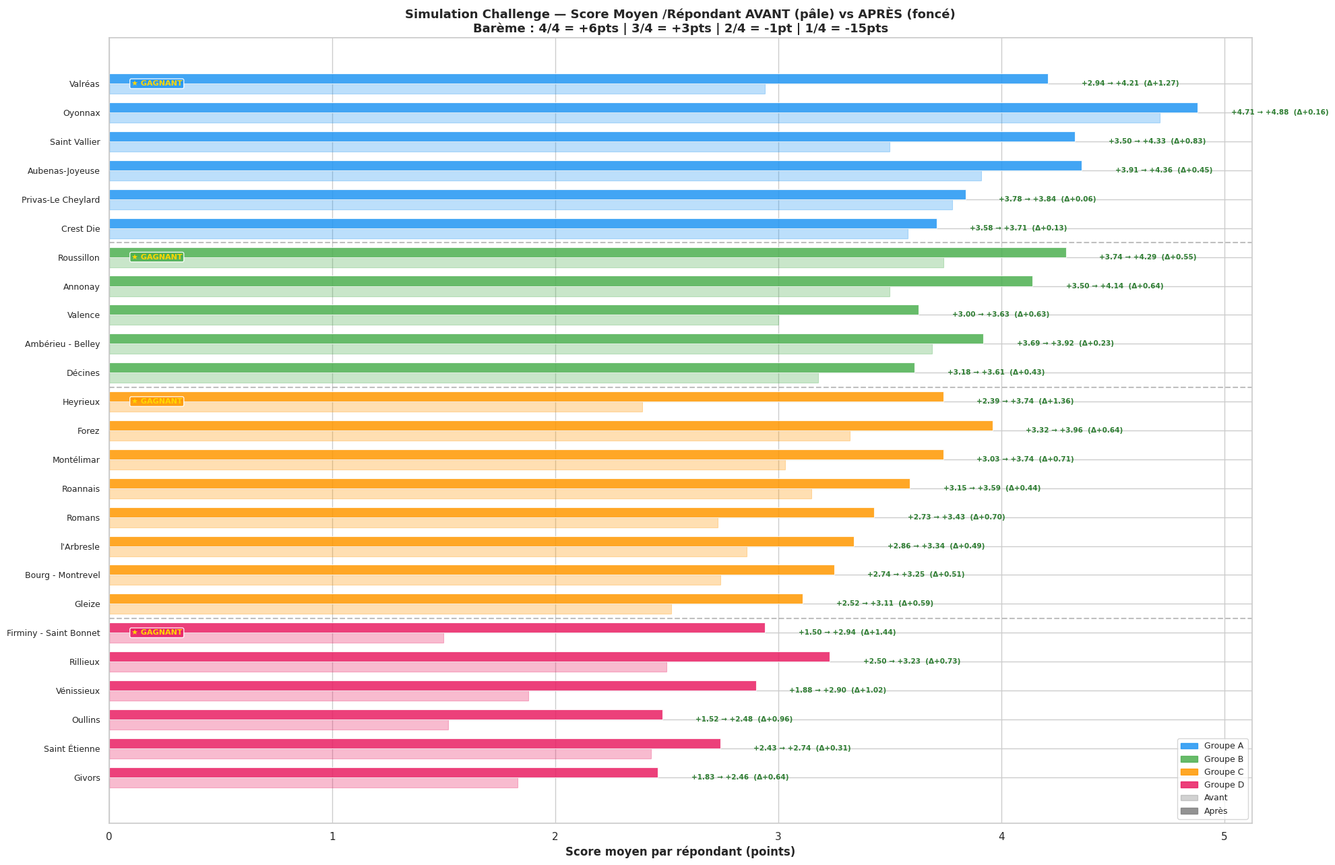

Here is the Python script that generated this plot: (Note: this script raises an exception after producing the figure.)
import pandas as pd
import numpy as np
import matplotlib
matplotlib.use('Agg')
import matplotlib.pyplot as plt
import matplotlib.patches as mpatches
import seaborn as sns

np.random.seed(42)

# =============================================================================
# DONNÉES DE BASE (annuelles 2025)
# =============================================================================
data = {
    'BO': [
        'BO Forez', 'BO Roannais', 'BO Aubenas-Joyeuse', 'BO Ambérieu - Belley',
        'BO Bourg - Montrevel', 'BO Montélimar', 'BO Gleize', 'BO Heyrieux',
        'BO Roussillon', "BO l'Arbresle", 'BO Crest Die', 'BO Valence',
        'BO Privas-Le Cheylard', 'BO Romans', 'BO Décines', 'BO Saint Vallier',
        'BO Saint Étienne', 'BO Givors', 'BO Oullins', 'BO Annonay',
        'BO Valréas', 'BO Rillieux', 'BO Vénissieux', 'BO Firminy - Saint Bonnet',
        'BO Oyonnax'
    ],
    'Score_ini': [
        85.02, 85.31, 90.10, 88.89, 80.49, 82.91, 78.39, 78.61,
        90.00, 80.00, 87.41, 85.52, 87.86, 78.43, 84.96, 85.61,
        77.14, 73.91, 72.14, 88.07, 83.33, 78.95, 76.04, 74.42, 95.00
    ],
    'est_PDTS_annuel': [
        14, 16, 4, 7, 17, 11, 16, 16,
        5, 11, 8, 9, 7, 12, 8, 8,
        14, 17, 17, 5, 6, 8, 10, 10, 0
    ],
    'Enquetes_annuel': [
        1609, 1411, 1130, 1353, 1489, 1251, 1324, 1106,
        1229, 1126, 922, 1083, 755, 990, 987, 817,
        1157, 1098, 1064, 844, 571, 873, 785, 566, 285
    ],
    'Tx_rep_ini': [
        15.35, 17.36, 16.99, 13.97, 13.77, 15.91, 15.03, 16.91,
        13.02, 14.65, 15.51, 13.39, 18.54, 15.45, 13.48, 16.16,
        12.10, 12.57, 13.16, 12.91, 16.81, 10.88, 12.23, 15.19, 14.04
    ],
    'Groupe': [
        3, 3, 1, 2, 3, 3, 3, 3,
        2, 3, 1, 2, 1, 3, 2, 1,
        4, 4, 4, 2, 1, 4, 4, 4, 1
    ]
}

df = pd.DataFrame(data)

group_labels = {1: "Groupe A", 2: "Groupe B", 3: "Groupe C", 4: "Groupe D"}
colors_4 = ['#2196F3', '#4CAF50', '#FF9800', '#E91E63']

# =============================================================================
# SYSTÈME DE POINTS PAR RÉPONSE
# =============================================================================
# Calibrage :
#   - 4/4 (très satisfait) : +6 pts  → fort bonus, c'est l'objectif
#   - 3/4 (satisfait)      : +3 pts  → contribution positive mais moindre
#   - 2/4 (peu satisfait)  : -1 pt   → léger malus, signal d'alerte
#   - 1/4 (insatisfait)    : -15 pts → malus lourd, un PDTS coûte cher
#
# Pourquoi ces valeurs ?
#   - Un 1/4 coûte 15 pts, soit l'équivalent de ~2,5 réponses 4/4 ou 5 réponses 3/4.
#     Ça matérialise le coût réel d'un détracteur : il faut beaucoup de satisfaits
#     pour compenser un insatisfait.
#   - Le 2/4 est légèrement négatif (-1) pour inciter à le convertir en 3/4.
#   - Le score par BO = somme des points / nombre de répondants → score moyen /répondant.
#     Cela normalise par le volume et rend le challenge équitable.

PTS_4 = 6    # 4/4
PTS_3 = 3    # 3/4
PTS_2 = -1   # 2/4
PTS_1 = -15  # 1/4

print("=" * 90)
print("SYSTÈME DE POINTS PAR RÉPONSE")
print("=" * 90)
print(f"  4/4 (très satisfait) : +{PTS_4} pts")
print(f"  3/4 (satisfait)      : +{PTS_3} pts")
print(f"  2/4 (peu satisfait)  : {PTS_2} pt")
print(f"  1/4 (insatisfait)    : {PTS_1} pts")
print(f"\n  Score BO = Total des points / Nombre de répondants")
print(f"  → Score normalisé par répondant = équitable quel que soit le volume")
print(f"\n  Coût d'un 1/4 : il faut {abs(PTS_1)/PTS_4:.0f}× plus de 4/4 "
      f"ou {abs(PTS_1)/PTS_3:.0f}× plus de 3/4 pour compenser")

# =============================================================================
# RECONSTRUCTION DES NOTES 4/4, 3/4, 2/4, 1/4 PAR BO (données annuelles)
# =============================================================================
# On reconstitue à partir de :
#   - Nouveau Score Satisfaction = Taux_4 + Taux_3 - Taux_1
#   - Taux composite (ancien) = Taux_1 (= est_PDTS / répondants)
#   - Taux_4 + Taux_3 + Taux_2 + Taux_1 = 100%
#
# On estime Taux_4 entre 40-65% selon le score de satisfaction
# Le reste se déduit

df['Rep_annuel'] = (df['Enquetes_annuel'] * df['Tx_rep_ini'] / 100).round(0).astype(int)
df['Enq_2m'] = (df['Enquetes_annuel'] / 6).round(0).astype(int)
df['Rep_2m'] = (df['Rep_annuel'] / 6).round(0).astype(int)
df['PDTS_2m'] = (df['est_PDTS_annuel'] / 6).round(0).astype(int)

# Taux de 1/4 = PDTS / répondants
df['Tx_1'] = np.where(df['Rep_2m'] > 0, df['PDTS_2m'] / df['Rep_2m'], 0)

# Nouveau Score = Tx_4 + Tx_3 - Tx_1 → Tx_4 + Tx_3 = Score + Tx_1
df['Tx_34_sum'] = df['Score_ini'] / 100 + df['Tx_1']

# Estimer la répartition 4/4 vs 3/4 : on utilise un ratio réaliste
# BOs avec un score élevé tendent à avoir plus de 4/4
# Ratio 4/4 dans (4+3) : ~55-65% pour les meilleurs, ~40-50% pour les moins bons
df['ratio_4_in_43'] = 0.40 + 0.25 * (df['Score_ini'] - 70) / 30
df['ratio_4_in_43'] = df['ratio_4_in_43'].clip(0.35, 0.65)

df['Tx_4'] = df['Tx_34_sum'] * df['ratio_4_in_43']
df['Tx_3'] = df['Tx_34_sum'] * (1 - df['ratio_4_in_43'])
df['Tx_2'] = 1 - df['Tx_4'] - df['Tx_3'] - df['Tx_1']
df['Tx_2'] = df['Tx_2'].clip(lower=0.01)

# Nb par note sur 2 mois
df['N4_ini'] = (df['Rep_2m'] * df['Tx_4']).round(0).astype(int)
df['N3_ini'] = (df['Rep_2m'] * df['Tx_3']).round(0).astype(int)
df['N1_ini'] = df['PDTS_2m']
df['N2_ini'] = df['Rep_2m'] - df['N4_ini'] - df['N3_ini'] - df['N1_ini']
df['N2_ini'] = df['N2_ini'].clip(lower=0)

# Recalculer les répondants effectifs
df['Rep_2m_ini'] = df['N4_ini'] + df['N3_ini'] + df['N2_ini'] + df['N1_ini']

# Score points AVANT
df['Pts_ini'] = df['N4_ini'] * PTS_4 + df['N3_ini'] * PTS_3 + df['N2_ini'] * PTS_2 + df['N1_ini'] * PTS_1
df['Score_pts_ini'] = np.where(df['Rep_2m_ini'] > 0, df['Pts_ini'] / df['Rep_2m_ini'], 0)

# =============================================================================
# SIMULATION "APRÈS CHALLENGE" (2 mois)
# =============================================================================
# Hypothèses réalistes adaptées par BO :
#   - Le taux de répondants augmente (effort de relance)
#   - Parmi les nouveaux répondants, la répartition est plutôt positive (effet motivation)
#   - Les BOs travaillent la réduction des 1/4 (traitement des causes racines)
#   - Quelques 2/4 sont convertis en 3/4 (petit effort d'amélioration)

sim_params = {
    # Groupe A — déjà performantes, petit volume
    'BO Oyonnax':              {'delta_tx_rep': +3.5, 'pdts_fin': 0, 'convert_2_to_3': 1, 'new_rep_pct_4': 0.55, 'new_rep_pct_3': 0.35},
    'BO Aubenas-Joyeuse':      {'delta_tx_rep': +2.0, 'pdts_fin': 0, 'convert_2_to_3': 2, 'new_rep_pct_4': 0.60, 'new_rep_pct_3': 0.30},
    'BO Privas-Le Cheylard':   {'delta_tx_rep': +1.0, 'pdts_fin': 1, 'convert_2_to_3': 1, 'new_rep_pct_4': 0.50, 'new_rep_pct_3': 0.35},
    'BO Crest Die':            {'delta_tx_rep': +2.5, 'pdts_fin': 1, 'convert_2_to_3': 2, 'new_rep_pct_4': 0.55, 'new_rep_pct_3': 0.30},
    'BO Saint Vallier':        {'delta_tx_rep': +1.5, 'pdts_fin': 0, 'convert_2_to_3': 1, 'new_rep_pct_4': 0.55, 'new_rep_pct_3': 0.35},
    'BO Valréas':              {'delta_tx_rep': +3.0, 'pdts_fin': 0, 'convert_2_to_3': 1, 'new_rep_pct_4': 0.60, 'new_rep_pct_3': 0.30},

    # Groupe B — bon score, taux répondants à améliorer
    'BO Roussillon':           {'delta_tx_rep': +2.0, 'pdts_fin': 0, 'convert_2_to_3': 1, 'new_rep_pct_4': 0.55, 'new_rep_pct_3': 0.35},
    'BO Ambérieu - Belley':    {'delta_tx_rep': +3.0, 'pdts_fin': 1, 'convert_2_to_3': 2, 'new_rep_pct_4': 0.55, 'new_rep_pct_3': 0.30},
    'BO Annonay':              {'delta_tx_rep': +2.5, 'pdts_fin': 0, 'convert_2_to_3': 1, 'new_rep_pct_4': 0.60, 'new_rep_pct_3': 0.30},
    'BO Valence':              {'delta_tx_rep': +1.5, 'pdts_fin': 1, 'convert_2_to_3': 1, 'new_rep_pct_4': 0.50, 'new_rep_pct_3': 0.35},
    'BO Décines':              {'delta_tx_rep': +3.5, 'pdts_fin': 1, 'convert_2_to_3': 2, 'new_rep_pct_4': 0.55, 'new_rep_pct_3': 0.30},

    # Groupe C — score intermédiaire, gros volumes, beaucoup de PDTS
    'BO Roannais':             {'delta_tx_rep': +1.5, 'pdts_fin': 2, 'convert_2_to_3': 3, 'new_rep_pct_4': 0.50, 'new_rep_pct_3': 0.35},
    'BO Forez':                {'delta_tx_rep': +2.0, 'pdts_fin': 1, 'convert_2_to_3': 4, 'new_rep_pct_4': 0.55, 'new_rep_pct_3': 0.30},
    'BO Montélimar':           {'delta_tx_rep': +1.0, 'pdts_fin': 1, 'convert_2_to_3': 2, 'new_rep_pct_4': 0.50, 'new_rep_pct_3': 0.35},
    'BO Bourg - Montrevel':    {'delta_tx_rep': +2.5, 'pdts_fin': 2, 'convert_2_to_3': 3, 'new_rep_pct_4': 0.50, 'new_rep_pct_3': 0.30},
    "BO l'Arbresle":           {'delta_tx_rep': +1.0, 'pdts_fin': 1, 'convert_2_to_3': 2, 'new_rep_pct_4': 0.45, 'new_rep_pct_3': 0.35},
    'BO Heyrieux':             {'delta_tx_rep': +2.0, 'pdts_fin': 1, 'convert_2_to_3': 3, 'new_rep_pct_4': 0.55, 'new_rep_pct_3': 0.30},
    'BO Romans':               {'delta_tx_rep': +3.0, 'pdts_fin': 1, 'convert_2_to_3': 3, 'new_rep_pct_4': 0.55, 'new_rep_pct_3': 0.30},
    'BO Gleize':               {'delta_tx_rep': +1.5, 'pdts_fin': 2, 'convert_2_to_3': 2, 'new_rep_pct_4': 0.45, 'new_rep_pct_3': 0.35},

    # Groupe D — score à renforcer, taux répondants faible
    'BO Rillieux':             {'delta_tx_rep': +4.0, 'pdts_fin': 1, 'convert_2_to_3': 2, 'new_rep_pct_4': 0.50, 'new_rep_pct_3': 0.30},
    'BO Saint Étienne':        {'delta_tx_rep': +2.0, 'pdts_fin': 2, 'convert_2_to_3': 2, 'new_rep_pct_4': 0.45, 'new_rep_pct_3': 0.35},
    'BO Vénissieux':           {'delta_tx_rep': +3.0, 'pdts_fin': 1, 'convert_2_to_3': 2, 'new_rep_pct_4': 0.50, 'new_rep_pct_3': 0.30},
    'BO Firminy - Saint Bonnet': {'delta_tx_rep': +2.5, 'pdts_fin': 1, 'convert_2_to_3': 1, 'new_rep_pct_4': 0.50, 'new_rep_pct_3': 0.35},
    'BO Givors':               {'delta_tx_rep': +1.5, 'pdts_fin': 2, 'convert_2_to_3': 2, 'new_rep_pct_4': 0.45, 'new_rep_pct_3': 0.35},
    'BO Oullins':              {'delta_tx_rep': +2.0, 'pdts_fin': 2, 'convert_2_to_3': 2, 'new_rep_pct_4': 0.45, 'new_rep_pct_3': 0.30},
}

results = []
for _, row in df.iterrows():
    bo = row['BO']
    s = sim_params[bo]
    enq_2m = row['Enq_2m']

    # --- AVANT ---
    n4_i = row['N4_ini']
    n3_i = row['N3_ini']
    n2_i = row['N2_ini']
    n1_i = row['N1_ini']
    rep_i = row['Rep_2m_ini']
    pts_i = row['Pts_ini']
    score_pts_i = row['Score_pts_ini']

    # --- APRÈS ---
    tx_rep_fin = row['Tx_rep_ini'] + s['delta_tx_rep']
    rep_fin_total = int(round(enq_2m * tx_rep_fin / 100))
    new_rep = max(0, rep_fin_total - rep_i)

    n1_f = s['pdts_fin']
    pdts_reduits = max(0, n1_i - n1_f)

    convert = min(s['convert_2_to_3'], n2_i)

    n4_base = n4_i + pdts_reduits  # les anciens PDTS récupérés se répartissent
    n3_base = n3_i + convert
    n2_base = n2_i - convert

    # Les PDTS récupérés : on suppose 40% deviennent 3/4, 40% deviennent 4/4, 20% deviennent 2/4
    n4_from_pdts = int(round(pdts_reduits * 0.4))
    n3_from_pdts = int(round(pdts_reduits * 0.4))
    n2_from_pdts = pdts_reduits - n4_from_pdts - n3_from_pdts

    n4_base = n4_i + n4_from_pdts
    n3_base = n3_i + convert + n3_from_pdts
    n2_base = max(0, n2_i - convert + n2_from_pdts)

    # Nouveaux répondants
    n4_new = int(round(new_rep * s['new_rep_pct_4']))
    n3_new = int(round(new_rep * s['new_rep_pct_3']))
    n2_new = new_rep - n4_new - n3_new

    n4_f = n4_base + n4_new
    n3_f = n3_base + n3_new
    n2_f = max(0, n2_base + n2_new)
    rep_f = n4_f + n3_f + n2_f + n1_f

    pts_f = n4_f * PTS_4 + n3_f * PTS_3 + n2_f * PTS_2 + n1_f * PTS_1
    score_pts_f = pts_f / rep_f if rep_f > 0 else 0

    # Nouveau Score Satisfaction = (Tx_4 + Tx_3 - Tx_1) × 100
    score_sat_i = ((n4_i + n3_i) / rep_i - n1_i / rep_i) * 100 if rep_i > 0 else 0
    score_sat_f = ((n4_f + n3_f) / rep_f - n1_f / rep_f) * 100 if rep_f > 0 else 0

    results.append({
        'BO': bo,
        'Groupe': row['Groupe'],
        'Enq_2m': enq_2m,

        'N4_ini': n4_i, 'N3_ini': n3_i, 'N2_ini': n2_i, 'N1_ini': n1_i,
        'Rep_ini': rep_i, 'Pts_ini': pts_i, 'Score_pts_ini': round(score_pts_i, 2),
        'Score_sat_ini': round(score_sat_i, 1),
        'Tx_rep_ini': round(row['Tx_rep_ini'], 2),

        'N4_fin': n4_f, 'N3_fin': n3_f, 'N2_fin': n2_f, 'N1_fin': n1_f,
        'Rep_fin': rep_f, 'Pts_fin': pts_f, 'Score_pts_fin': round(score_pts_f, 2),
        'Score_sat_fin': round(score_sat_f, 1),
        'Tx_rep_fin': round(tx_rep_fin, 2),

        'Delta_pts_total': pts_f - pts_i,
        'Delta_score_pts': round(score_pts_f - score_pts_i, 2),
        'Delta_score_sat': round(score_sat_f - score_sat_i, 1),
    })

sim_df = pd.DataFrame(results)

# =============================================================================
# CLASSEMENT : Score points / répondant (normalisé par le volume)
# On classe par le score moyen /répondant APRÈS challenge dans chaque groupe
# =============================================================================
sim_df['Rang_score_fin'] = sim_df.groupby('Groupe')['Score_pts_fin'].rank(ascending=False, method='min').astype(int)
sim_df['Rang_progression'] = sim_df.groupby('Groupe')['Delta_score_pts'].rank(ascending=False, method='min').astype(int)

# Score de classement final = 60% score moyen fin + 40% progression
# (pour récompenser à la fois le niveau atteint et la progression)
for g in sim_df['Groupe'].unique():
    mask = sim_df['Groupe'] == g
    grp = sim_df[mask]

    score_min = grp['Score_pts_fin'].min()
    score_max = grp['Score_pts_fin'].max()
    delta_min = grp['Delta_score_pts'].min()
    delta_max = grp['Delta_score_pts'].max()

    score_range = score_max - score_min if score_max > score_min else 1
    delta_range = delta_max - delta_min if delta_max > delta_min else 1

    sim_df.loc[mask, 'Score_norm'] = (grp['Score_pts_fin'] - score_min) / score_range
    sim_df.loc[mask, 'Delta_norm'] = (grp['Delta_score_pts'] - delta_min) / delta_range

sim_df['Score_challenge'] = (sim_df['Score_norm'] * 60 + sim_df['Delta_norm'] * 40).round(1)
sim_df['Rang'] = sim_df.groupby('Groupe')['Score_challenge'].rank(ascending=False, method='min').astype(int)
sim_df['Gagnant'] = sim_df['Rang'] == 1

# =============================================================================
# AFFICHAGE CONSOLE
# =============================================================================
print("\n\n" + "=" * 110)
print("SIMULATION CHALLENGE — SYSTÈME DE POINTS PAR RÉPONSE (période 2 mois)")
print("=" * 110)

for g in sorted(sim_df['Groupe'].unique()):
    grp = sim_df[sim_df['Groupe'] == g].sort_values('Score_challenge', ascending=False)
    letter = chr(64 + g)
    winner = grp.iloc[0]['BO']

    print(f"\n{'━' * 110}")
    print(f"  {group_labels[g]} ({len(grp)} BOs) — GAGNANT : {winner}")
    print(f"{'━' * 110}")

    print(f"\n  {'BO':<28} │ {'──── AVANT (2 mois) ────':^35} │ {'──── APRÈS (2 mois) ────':^35} │ {'CLASSEMENT':^18}")
    print(f"  {'':<28} │ {'4/4':>4} {'3/4':>4} {'2/4':>4} {'1/4':>4} {'Rép':>4} {'Pts':>6} {'Moy':>6} │ {'4/4':>4} {'3/4':>4} {'2/4':>4} {'1/4':>4} {'Rép':>4} {'Pts':>6} {'Moy':>6} │ {'Score':>6} {'Δmoy':>6} {'Rg':>3}")
    print(f"  {'─' * 28}─┼─{'─' * 35}─┼─{'─' * 35}─┼─{'─' * 18}")

    for _, r in grp.iterrows():
        name = r['BO'].replace('BO ', '')
        flag = " ★" if r['Gagnant'] else "  "
        print(f"  {name:<28} │ "
              f"{r['N4_ini']:>4} {r['N3_ini']:>4} {r['N2_ini']:>4} {r['N1_ini']:>4} {r['Rep_ini']:>4} {r['Pts_ini']:>6} {r['Score_pts_ini']:>+6.2f} │ "
              f"{r['N4_fin']:>4} {r['N3_fin']:>4} {r['N2_fin']:>4} {r['N1_fin']:>4} {r['Rep_fin']:>4} {r['Pts_fin']:>6} {r['Score_pts_fin']:>+6.2f} │ "
              f"{r['Score_challenge']:>6.1f} {r['Delta_score_pts']:>+5.2f}{flag}")

    print()
    print(f"  Total points : {grp['Pts_ini'].sum():>+6} → {grp['Pts_fin'].sum():>+6}  "
          f"(Δ {grp['Pts_fin'].sum() - grp['Pts_ini'].sum():>+5})")
    print(f"  Moy. score /rép : {grp['Score_pts_ini'].mean():>+.2f} → {grp['Score_pts_fin'].mean():>+.2f}")
    print(f"  Total PDTS : {grp['N1_ini'].sum()} → {grp['N1_fin'].sum()}")

print("\n\n" + "=" * 110)
print("PODIUM DES GAGNANTS")
print("=" * 110)
for g in sorted(sim_df['Groupe'].unique()):
    w = sim_df[(sim_df['Groupe'] == g) & (sim_df['Gagnant'])].iloc[0]
    print(f"  {group_labels[g]:>10} :  {w['BO']:<30}  Score chall.: {w['Score_challenge']:.1f}/100  "
          f"Moy/rép: {w['Score_pts_ini']:+.2f} → {w['Score_pts_fin']:+.2f}  "
          f"(4/4: {w['N4_ini']}→{w['N4_fin']}, 1/4: {w['N1_ini']}→{w['N1_fin']})")

# =============================================================================
# VISUALISATIONS
# =============================================================================
sns.set_theme(style="whitegrid", font_scale=1.0)

# --- Fig 6 : Score moyen par répondant AVANT / APRÈS ---
fig, ax = plt.subplots(figsize=(20, 13))

sim_sorted = sim_df.sort_values(['Groupe', 'Score_challenge'], ascending=[True, False])
bar_height = 0.35

for i, (_, r) in enumerate(sim_sorted.iterrows()):
    color = colors_4[r['Groupe']-1]
    name = r['BO'].replace('BO ', '')

    ax.barh(i + bar_height/2, r['Score_pts_ini'], height=bar_height,
            color=color, alpha=0.30, edgecolor=color, linewidth=0.8)
    ax.barh(i - bar_height/2, r['Score_pts_fin'], height=bar_height,
            color=color, alpha=0.85, edgecolor='white', linewidth=0.8)

    ax.text(max(r['Score_pts_fin'], r['Score_pts_ini']) + 0.15, i,
            f"{r['Score_pts_ini']:+.2f} → {r['Score_pts_fin']:+.2f}  (Δ{r['Delta_score_pts']:+.2f})",
            va='center', fontsize=7.5, fontweight='bold',
            color='#2E7D32' if r['Delta_score_pts'] > 0 else '#C62828')

    if r['Gagnant']:
        ax.text(0.1, i, "★ GAGNANT", va='center', fontsize=8, fontweight='bold',
                color='#FFD600', bbox=dict(boxstyle='round,pad=0.2', facecolor=color, alpha=0.9))

# Séparations entre groupes
current_g = None
for i, (_, r) in enumerate(sim_sorted.iterrows()):
    if current_g is not None and r['Groupe'] != current_g:
        ax.axhline(y=i - 0.5, color='gray', linewidth=1.5, linestyle='--', alpha=0.5)
    current_g = r['Groupe']

bo_labels = [r['BO'].replace('BO ', '') for _, r in sim_sorted.iterrows()]
ax.set_yticks(range(len(sim_sorted)))
ax.set_yticklabels(bo_labels, fontsize=9)
ax.set_xlabel('Score moyen par répondant (points)', fontsize=12, fontweight='bold')
ax.set_title('Simulation Challenge — Score Moyen /Répondant AVANT (pâle) vs APRÈS (foncé)\n'
             f'Barème : 4/4 = +{PTS_4}pts | 3/4 = +{PTS_3}pts | 2/4 = {PTS_2}pt | 1/4 = {PTS_1}pts',
             fontsize=13, fontweight='bold')
ax.invert_yaxis()

handles = [mpatches.Patch(color=colors_4[g-1], alpha=0.85, label=group_labels[g]) for g in sorted(sim_df['Groupe'].unique())]
handles.append(mpatches.Patch(color='gray', alpha=0.35, label="Avant"))
handles.append(mpatches.Patch(color='gray', alpha=0.85, label="Après"))
ax.legend(handles=handles, loc='lower right', fontsize=9)
plt.tight_layout()
plt.savefig('/workspace/06_simulation_avant_apres.png', dpi=150, bbox_inches='tight')
plt.close()

# --- Fig 7 : Décomposition des notes AVANT / APRÈS par groupe ---
fig, axes = plt.subplots(2, 2, figsize=(22, 18))

for idx, g in enumerate(sorted(sim_df['Groupe'].unique())):
    ax = axes[idx // 2][idx % 2]
    grp = sim_df[sim_df['Groupe'] == g].sort_values('Score_challenge', ascending=True)
    n = len(grp)
    bar_h = 0.35
    y_avant = [i + bar_h/2 + 0.05 for i in range(n)]
    y_apres = [i - bar_h/2 - 0.05 for i in range(n)]

    note_colors = {'4/4': '#1B5E20', '3/4': '#66BB6A', '2/4': '#FFA726', '1/4': '#C62828'}

    for yi, (_, r) in zip(range(n), grp.iterrows()):
        # AVANT
        left = 0
        for val, col, label in [(r['N4_ini'], note_colors['4/4'], '4/4'),
                                  (r['N3_ini'], note_colors['3/4'], '3/4'),
                                  (r['N2_ini'], note_colors['2/4'], '2/4'),
                                  (r['N1_ini'], note_colors['1/4'], '1/4')]:
            ax.barh(y_avant[yi], val, left=left, height=bar_h, color=col, alpha=0.35, edgecolor='white', linewidth=0.5)
            if val > 1:
                ax.text(left + val/2, y_avant[yi], str(int(val)), ha='center', va='center', fontsize=7, color='gray')
            left += val

        # APRÈS
        left = 0
        for val, col, label in [(r['N4_fin'], note_colors['4/4'], '4/4'),
                                  (r['N3_fin'], note_colors['3/4'], '3/4'),
                                  (r['N2_fin'], note_colors['2/4'], '2/4'),
                                  (r['N1_fin'], note_colors['1/4'], '1/4')]:
            ax.barh(y_apres[yi], val, left=left, height=bar_h, color=col, alpha=0.85, edgecolor='white', linewidth=0.5)
            if val > 1:
                ax.text(left + val/2, y_apres[yi], str(int(val)), ha='center', va='center', fontsize=7, fontweight='bold', color='white')
            left += val

        # Score à droite
        ax.text(left + 1, yi, f"Moy: {r['Score_pts_ini']:+.2f} → {r['Score_pts_fin']:+.2f}",
                va='center', fontsize=8, fontweight='bold')

    bo_short = [bo.replace('BO ', '') for bo in grp['BO']]
    ax.set_yticks(range(n))
    ax.set_yticklabels(bo_short, fontsize=9)
    ax.set_xlabel('Nombre de répondants par note', fontsize=10)

    color = colors_4[g-1]
    winner = grp[grp['Gagnant']].iloc[0]['BO'].replace('BO ', '') if grp['Gagnant'].any() else ''
    ax.set_title(f"{group_labels[g]} — Gagnant : {winner}", fontsize=12, fontweight='bold', color=color)

    handles_notes = [mpatches.Patch(color=note_colors[n], alpha=0.85, label=n) for n in ['4/4', '3/4', '2/4', '1/4']]
    handles_notes.append(mpatches.Patch(color='gray', alpha=0.35, label='Avant'))
    handles_notes.append(mpatches.Patch(color='gray', alpha=0.85, label='Après'))
    ax.legend(handles=handles_notes, fontsize=7, loc='lower right', ncol=3)

plt.suptitle(f'Décomposition des Notes AVANT (pâle) / APRÈS (foncé) par BO\n'
             f'Barème : 4/4 = +{PTS_4}pts | 3/4 = +{PTS_3}pts | 2/4 = {PTS_2}pt | 1/4 = {PTS_1}pts',
             fontsize=14, fontweight='bold')
plt.tight_layout()
plt.savefig('/workspace/07_decomposition_scoring.png', dpi=150, bbox_inches='tight')
plt.close()

# --- Fig 8 : Impact d'un 1/4 vs 4/4 selon le volume ---
fig, axes = plt.subplots(1, 2, figsize=(18, 8))

# 8a: Coût d'un 1/4 en score moyen selon le nb de répondants
ax = axes[0]
rep_range = np.arange(5, 50, 1)
impact_1_4 = PTS_1 / rep_range
impact_4_4 = PTS_4 / rep_range

ax.plot(rep_range, np.abs(impact_1_4), color='#C62828', linewidth=2.5, label=f'Impact 1 réponse 1/4 ({PTS_1} pts)')
ax.plot(rep_range, impact_4_4, color='#1B5E20', linewidth=2.5, label=f'Impact 1 réponse 4/4 (+{PTS_4} pts)')
ax.fill_between(rep_range, np.abs(impact_1_4), alpha=0.1, color='#C62828')
ax.fill_between(rep_range, impact_4_4, alpha=0.1, color='#1B5E20')

for _, r in sim_df.iterrows():
    rep = r['Rep_ini']
    if 5 <= rep <= 50:
        ax.scatter(rep, abs(PTS_1 / rep), color=colors_4[r['Groupe']-1], s=50, zorder=5,
                   edgecolors='white', linewidth=0.5)
        ax.annotate(r['BO'].replace('BO ', ''), (rep, abs(PTS_1 / rep)),
                    fontsize=6, ha='center', va='bottom', xytext=(0, 4), textcoords='offset points')

ax.set_xlabel('Nombre de répondants /2 mois', fontsize=11, fontweight='bold')
ax.set_ylabel('Impact sur le score moyen (pts/rép)', fontsize=11, fontweight='bold')
ax.set_title('Impact d\'une seule réponse sur le score moyen\nselon le volume de répondants', fontsize=12, fontweight='bold')
ax.legend(fontsize=10)
ax.grid(True, alpha=0.3)

# 8b: Score challenge final (classement)
ax = axes[1]
sim_ranked = sim_df.sort_values('Score_challenge', ascending=True)
colors_c = [colors_4[r['Groupe']-1] for _, r in sim_ranked.iterrows()]
bo_labels = [r['BO'].replace('BO ', '') for _, r in sim_ranked.iterrows()]

bars = ax.barh(range(len(sim_ranked)), sim_ranked['Score_challenge'], color=colors_c, alpha=0.85, edgecolor='white')
for i, (_, r) in enumerate(sim_ranked.iterrows()):
    flag = " ★" if r['Gagnant'] else ""
    ax.text(r['Score_challenge'] + 0.5, i, f"{r['Score_challenge']:.1f}{flag}", fontsize=8, va='center', fontweight='bold')

ax.set_yticks(range(len(sim_ranked)))
ax.set_yticklabels(bo_labels, fontsize=8)
ax.set_xlabel('Score Challenge (sur 100)', fontsize=11, fontweight='bold')
ax.set_title('Classement Final Challenge\n(60% score final + 40% progression)', fontsize=12, fontweight='bold')
handles = [mpatches.Patch(color=colors_4[g-1], label=group_labels[g]) for g in sorted(sim_df['Groupe'].unique())]
ax.legend(handles=handles, fontsize=9)

plt.suptitle('Analyse du Système de Points par Réponse', fontsize=14, fontweight='bold')
plt.tight_layout()
plt.savefig('/workspace/08_vue_ensemble_simulation.png', dpi=150, bbox_inches='tight')
plt.close()

# --- Fig 9 : Tableaux de résultats par groupe ---
for g in sorted(sim_df['Groupe'].unique()):
    grp = sim_df[sim_df['Groupe'] == g].sort_values('Score_challenge', ascending=False)
    letter = chr(64 + g)

    fig, ax = plt.subplots(figsize=(22, max(3, len(grp) * 0.9 + 2.5)))
    ax.axis('off')

    col_labels = ['BO', 'Enq\n/2m',
                  '4/4\nAvant', '3/4\nAvant', '2/4\nAvant', '1/4\nAvant', 'Rép\nAvant', 'Moy\nAvant',
                  '4/4\nAprès', '3/4\nAprès', '2/4\nAprès', '1/4\nAprès', 'Rép\nAprès', 'Moy\nAprès',
                  'Δ Moy', 'Score\nChall.', 'Rang']

    table_data = []
    cell_colors = []
    for _, r in grp.iterrows():
        name = r['BO'].replace('BO ', '')
        row_data = [
            name, str(r['Enq_2m']),
            str(r['N4_ini']), str(r['N3_ini']), str(r['N2_ini']), str(r['N1_ini']),
            str(r['Rep_ini']), f"{r['Score_pts_ini']:+.2f}",
            str(r['N4_fin']), str(r['N3_fin']), str(r['N2_fin']), str(r['N1_fin']),
            str(r['Rep_fin']), f"{r['Score_pts_fin']:+.2f}",
            f"{r['Delta_score_pts']:+.2f}",
            f"{r['Score_challenge']:.1f}",
            f"{'★ 1er' if r['Gagnant'] else r['Rang']}"
        ]
        table_data.append(row_data)

        if r['Gagnant']:
            row_colors = ['#FFF9C4'] * len(col_labels)
        else:
            row_colors = ['#FAFAFA'] * len(col_labels)
        cell_colors.append(row_colors)

    table = ax.table(cellText=table_data, colLabels=col_labels, cellLoc='center',
                     loc='center', cellColours=cell_colors)
    table.auto_set_font_size(False)
    table.set_fontsize(8)
    table.scale(1, 1.6)

    for (row, col), cell in table.get_celld().items():
        if row == 0:
            cell.set_facecolor(colors_4[g-1])
            cell.set_text_props(color='white', fontweight='bold', fontsize=7)
            cell.set_edgecolor('white')
        else:
            cell.set_edgecolor('#E0E0E0')
            if col == 5 and row > 0:  # 1/4 avant
                val = int(table_data[row-1][col])
                if val >= 3:
                    cell.set_facecolor('#FFCDD2')
            if col == 11 and row > 0:  # 1/4 après
                val = int(table_data[row-1][col])
                if val >= 2:
                    cell.set_facecolor('#FFCDD2')
                elif val <= 1:
                    cell.set_facecolor('#C8E6C9')

    winner = grp.iloc[0]['BO'].replace('BO ', '')
    ax.set_title(f"Résultats Simulation — {group_labels[g]} — Gagnant : {winner}\n"
                 f"Barème : 4/4 = +{PTS_4}pts | 3/4 = +{PTS_3}pts | 2/4 = {PTS_2}pt | 1/4 = {PTS_1}pts | "
                 f"Score = Total pts ÷ Nb répondants",
                 fontsize=12, fontweight='bold', color=colors_4[g-1], pad=20)
    plt.tight_layout()
    plt.savefig(f'/workspace/09_{letter}_tableau_resultats.png', dpi=150, bbox_inches='tight')
    plt.close()

# Export CSV
export_cols = ['BO', 'Groupe', 'Enq_2m',
               'N4_ini', 'N3_ini', 'N2_ini', 'N1_ini', 'Rep_ini', 'Pts_ini', 'Score_pts_ini',
               'N4_fin', 'N3_fin', 'N2_fin', 'N1_fin', 'Rep_fin', 'Pts_fin', 'Score_pts_fin',
               'Delta_score_pts', 'Score_challenge', 'Rang', 'Gagnant']
sim_df[export_cols].sort_values(['Groupe', 'Score_challenge'], ascending=[True, False]).to_csv(
    '/workspace/simulation_resultats.csv', index=False, sep=';')

print(f"\n\nFichier CSV exporté: simulation_resultats.csv")
print(f"Graphiques exportés: 06, 07, 08, 09_A/B/C/D")
